Dataset: processed (GitHub, pluto311207/Smart_Trash_Bin_AI-AIvsArduino-). Classes: metal, paper, plastic.

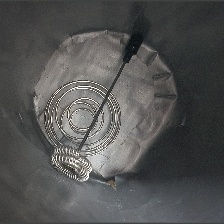
Label: metal

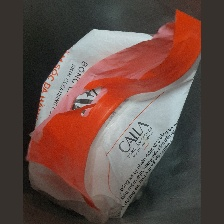
Label: plastic

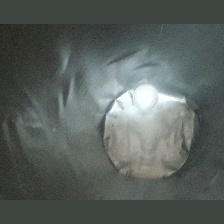
Label: plastic

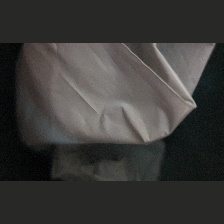
Label: plastic

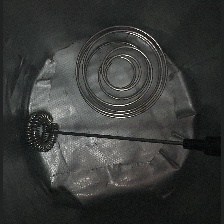
Label: metal

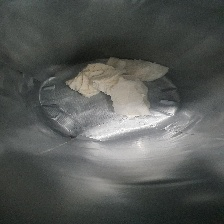
Label: paper
